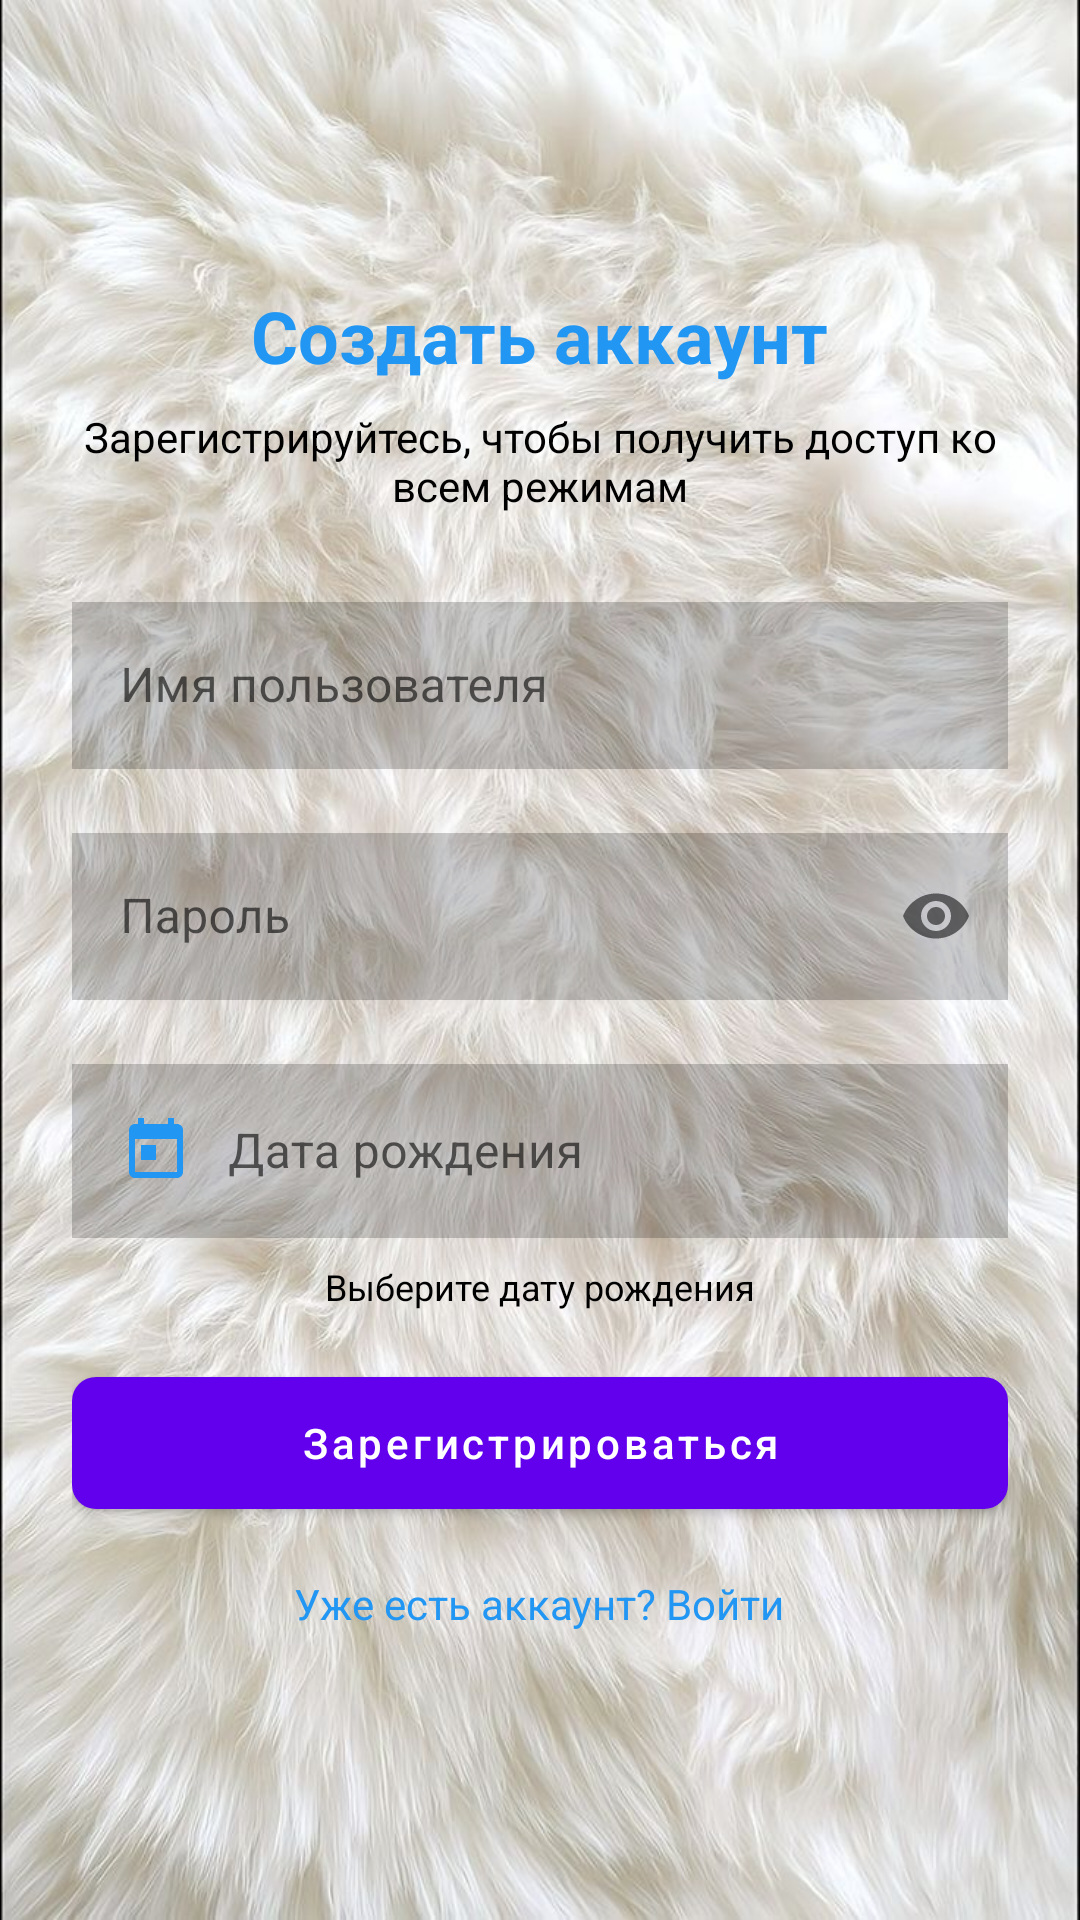

Write the Android layout XML for this screen, with the resource values it uses.
<!-- AndroidManifest.xml: activity theme Theme.MaterialComponents.DayNight.NoActionBar -->
<!-- res/layout/activity_register.xml -->
<?xml version="1.0" encoding="utf-8"?>
<ScrollView xmlns:android="http://schemas.android.com/apk/res/android"
    xmlns:app="http://schemas.android.com/apk/res-auto"
    android:layout_width="match_parent"
    android:layout_height="match_parent"
    android:fillViewport="true"
    android:background="@drawable/background_register">

    <LinearLayout
        android:layout_width="match_parent"
        android:layout_height="wrap_content"
        android:orientation="vertical"
        android:padding="24dp"
        android:gravity="center"
        android:layout_gravity="center">

        <TextView
            android:layout_width="wrap_content"
            android:layout_height="wrap_content"
            android:text="@string/register_title"
            android:textSize="24sp"
            android:textStyle="bold"
            android:textColor="@color/primary"
            android:layout_marginBottom="8dp" />

        <TextView
            android:layout_width="wrap_content"
            android:layout_height="wrap_content"
            android:text="@string/register_subtitle"
            android:textSize="14sp"
            android:textColor="@android:color/black"
            android:gravity="center"
            android:layout_marginBottom="24dp" />

        
        <com.google.android.material.textfield.TextInputLayout
            android:layout_width="match_parent"
            android:layout_height="wrap_content"
            android:layout_marginBottom="16dp"
            style="@style/Widget.MaterialComponents.TextInputLayout.OutlinedBox">

            <com.google.android.material.textfield.TextInputEditText
                android:id="@+id/etUsername"
                style="@style/TextInputEditTextStyle"
                android:layout_width="match_parent"
                android:layout_height="wrap_content"
                android:hint="@string/register_username_hint"
                android:textColor="@color/black"
                android:inputType="textPersonName" />
        </com.google.android.material.textfield.TextInputLayout>

        
        <com.google.android.material.textfield.TextInputLayout
            android:layout_width="match_parent"
            android:layout_height="wrap_content"
            android:layout_marginBottom="16dp"
            app:passwordToggleEnabled="true"
            style="@style/Widget.MaterialComponents.TextInputLayout.OutlinedBox">

            <com.google.android.material.textfield.TextInputEditText
                android:id="@+id/etPassword"
                style="@style/TextInputEditTextStyle"
                android:layout_width="match_parent"
                android:layout_height="wrap_content"
                android:hint="@string/register_password_hint"
                android:textColor="@color/black"
                android:inputType="textPassword" />
        </com.google.android.material.textfield.TextInputLayout>

        
        <com.google.android.material.textfield.TextInputLayout
            android:layout_width="match_parent"
            android:layout_height="wrap_content"
            android:layout_marginBottom="8dp"
            style="@style/Widget.MaterialComponents.TextInputLayout.OutlinedBox"
            android:clickable="true"
            android:focusable="true">

            <com.google.android.material.textfield.TextInputEditText
                android:id="@+id/etBirthDate"
                style="@style/TextInputEditTextStyle"
                android:layout_width="match_parent"
                android:layout_height="wrap_content"
                android:hint="@string/register_birthdate_hint"
                android:inputType="none"
                android:focusable="false"
                android:textColor="@color/black"
                android:clickable="true"
                android:cursorVisible="false"
                android:drawableStart="@drawable/ic_calendar"
                android:drawablePadding="12dp" />

        </com.google.android.material.textfield.TextInputLayout>

        
        <TextView
            android:id="@+id/tvAgeHint"
            android:layout_width="match_parent"
            android:layout_height="wrap_content"
            android:text="@string/register_age_hint_default"
            android:textSize="12sp"
            android:textColor="@android:color/black"
            android:layout_marginBottom="16dp"
            android:gravity="center" />

        
        <com.google.android.material.button.MaterialButton
            android:id="@+id/btnRegister"
            android:layout_width="match_parent"
            android:layout_height="56dp"
            android:text="@string/register_button"
            android:textAllCaps="false"
            app:cornerRadius="8dp" />

        
        <TextView
            android:id="@+id/tvLogin"
            android:layout_width="wrap_content"
            android:layout_height="wrap_content"
            android:text="@string/register_login_link"
            android:layout_marginTop="16dp"
            android:textColor="@color/primary"
            android:clickable="true"
            android:focusable="true"
            android:textSize="14sp" />

    </LinearLayout>
</ScrollView>
<!-- resources referenced by this layout -->
<resources>
  <color name="black">#FF000000</color>
  <color name="primary">#2196F3</color>
  <!-- drawable background_register: jpg bitmap (drawable, 155043 bytes) -->
  <!-- drawable ic_calendar (drawable) -->
  <vector xmlns:android="http://schemas.android.com/apk/res/android"
      android:width="24dp"
      android:height="24dp"
      android:viewportWidth="24"
      android:viewportHeight="24">
      <path
          android:fillColor="@color/primary"
          android:pathData="M19,3h-1V1h-2v2H8V1H6v2H5c-1.11,0 -1.99,0.9 -1.99,2L3,19c0,1.1 0.89,2 2,2h14c1.1,0 2,-0.9 2,-2V5c0,-1.1 -0.9,-2 -2,-2zm0,16H5V8h14v11zM7,10h5v5H7z"/>
  </vector>
  <string name="register_age_hint_default">Выберите дату рождения</string>
  <string name="register_birthdate_hint">Дата рождения</string>
  <string name="register_button">Зарегистрироваться</string>
  <string name="register_login_link">Уже есть аккаунт? Войти</string>
  <string name="register_password_hint">Пароль</string>
  <string name="register_subtitle">Зарегистрируйтесь, чтобы получить доступ ко всем режимам</string>
  <string name="register_title">Создать аккаунт</string>
  <string name="register_username_hint">Имя пользователя</string>
  <style name="TextInputEditTextStyle" parent="Widget.MaterialComponents.TextInputEditText.OutlinedBox">
          <item name="android:textColor">@android:color/black</item>
          <item name="android:textColorHint">@android:color/black</item>
          <item name="android:textColorHighlight">@color/primary</item>
          <item name="android:background">#33000000</item> 
      </style>
</resources>
